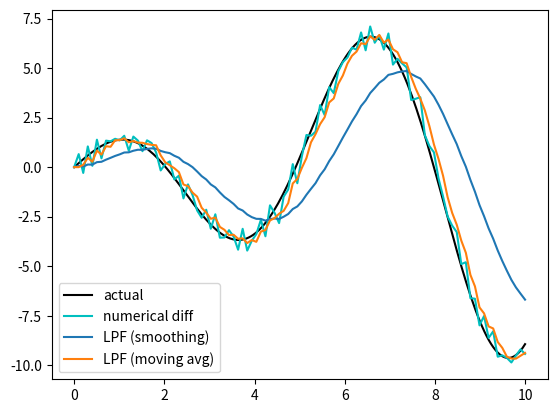

Here is the Python script that generated this plot:
"""
functions to process an input stream and take it's derivative.
computing the derivative over 2 numerically is sensitive to noise, so two 
low-pass filters are implemented to remove some of that noise

usage:
As each new data point comes in, call derivative() on the data point and then
one of the low pass filters on the derivative. A publisher-subscriber model of
this could look like:

def update(val, timestep):
    return lpf_smoothing(derivative(val, timestep), 10)
    
Of the two LPFs, I think the smoothing one works best, but they're both subject
to tuning of the smoothing/length variable.

As a sidenote, I wrote the functions with a publisher-subscriber model in mind
so I wrote them as static functions, which means you can't have multiple in
parallel, but you also don't need to retain any past data when using them. 
Refactoring them into classes might be better if you want to run comparisons, 
as trying to run them in parallel means they're all modifying the same data!

Also, when you're trying to test things, if you change the START, END, or NUM, 
you might have to change the noise value as well.
"""

import numpy as np

def derivative(next_in, timestep):
    """
    take the derivative of an input stream of numbers
    the first number in the stream does not have a derivative returned and will
    always return 0.0. This is because the derivative requires 2 inputs for the
    calculation to occur.
    @param next_in next number of the input stream
    @param timestep time since last input. timestep will likely be a constant.
    """
    
    if not hasattr(derivative, "prev_in"):
        derivative.prev_in = next_in
        return 0.0
    dydt = (next_in - derivative.prev_in) / timestep
    derivative.prev_in = next_in
    return dydt
    

# LOW PASS FILTERS

def lpf_smoothing(next_in, smoothing):
    """
    http://phrogz.net/js/framerate-independent-low-pass-filter.html
    smoothing of 1 makes no change to incoming data. increased smoothing value
    has a greater effect on the data.
    This can be modified to include varying timesteps, but it didn't work when 
    I tried it. The fomrula would change to: 
    
    lpf_smoothing.prev += timestep * (next_in - lpf_smoothing.prev) / smoothing
    """
    if not hasattr(lpf_smoothing, "prev"):
        lpf_smoothing.prev = next_in
        return 0.0

    lpf_smoothing.prev += (next_in - lpf_smoothing.prev) / smoothing
    
    return lpf_smoothing.prev
    

def lpf_moving_avg(next_in, length):
    """
    LPF that takes a moving average of the data stream
    """
    from collections import deque
    
    if not hasattr(lpf_moving_avg, "prev"):    # first piece of data, initialise prev 
        lpf_moving_avg.prev = deque([next_in], length)
        return 0.0
    
    lpf_moving_avg.prev.append(next_in)
    if len(lpf_moving_avg.prev) < length:      # not enough data yet for moving average
        return 0.0
    
    return sum(lpf_moving_avg.prev)/length
    
    
# functions for testing
    
def f(x):
    """
    symbolic function under examination
    """
    return x*np.sin(x)
    
def dfdx(x):
    """
    symbolic derivative of function under examination, to also be computed numerically
    """
    return x*np.cos(x) + np.sin(x)

if __name__ == "__main__":
    import matplotlib.pyplot as plt
    
    START=0
    END  =10
    NUM  =100

    t = [ t for t in np.linspace(START,END,NUM)]
    numerical = []
    lpf_smooth_list = []
    lpf_moving_avg_list = []
    
    
    ts = t[1] - t[0]
    for t_i in t:
        # numerically compute the derivative of the function + noise
        noise = (np.random.rand() - 0.5)/10
        #noise = 0
        numerical.append(derivative(f(t_i) + noise, ts))
        
        # LPF the numerical derivative
        lpf_smooth_list.append(lpf_smoothing(numerical[-1], 10))
        lpf_moving_avg_list.append(lpf_moving_avg(numerical[-1], 3))


    # visualise some plots
    
     # symbolic derivative in high resolution
    plt.plot(np.linspace(START,END,200), 
             [dfdx(t) for t in np.linspace(START,END,200)], 
             'k', label="actual")
    
    # numerical derivative
    plt.plot(t, numerical, 'c', label="numerical diff")
    
    # low pass filtering of numerical derivative
    plt.plot(t, lpf_smooth_list, label="LPF (smoothing)")
    plt.plot(t, lpf_moving_avg_list, label="LPF (moving avg)")
   
    plt.legend(loc="lower left")
    plt.show()


    #x,y,z
    #v = derivative((x**2+y**2+z**2)**(1/3), ts)
    #w = derivative(theta, ts)
